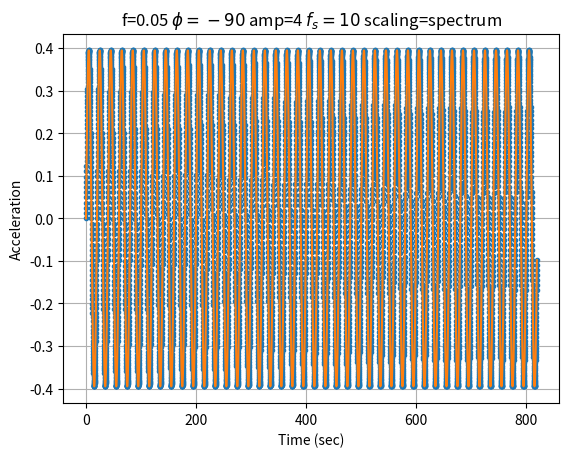
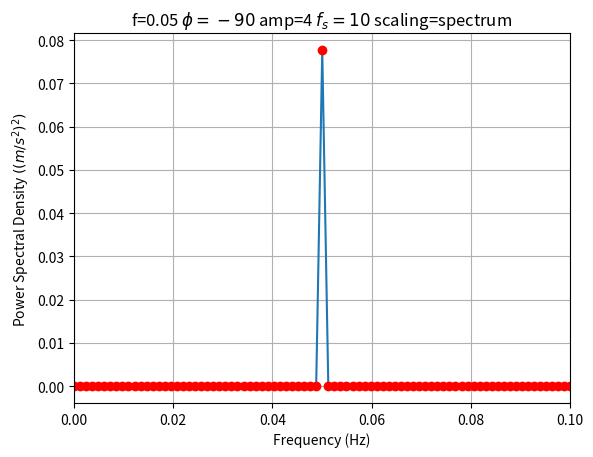
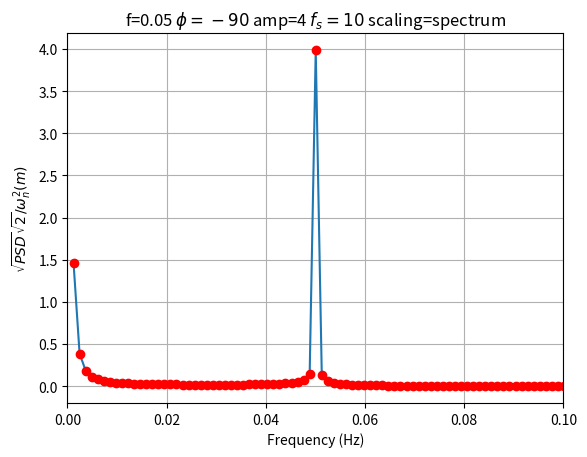

Recreate these plots in Python, in order.
#! /usr/bin/env python3
#
# Make a plot of a non-noisy periodogram
#
# Nov-2021, Pat Welch, pat@mousebrains.com

import argparse
import sys
import os.path
import numpy as np
from scipy import signal
import matplotlib.pyplot as plt

parser = argparse.ArgumentParser()
parser.add_argument("--frequency", type=float, default=1/20, help="Frequency (Hz)")
parser.add_argument("--fs", type=float, default=10, help="Sampling frequency (Hz)")
parser.add_argument("--phase", type=float, default=-90, help="Phase (degrees)")
parser.add_argument("--amplitude", type=float, default=4, help="Sine wave amplitude")
parser.add_argument("--n", type=int, default=8192, help="Number of samples")
parser.add_argument("--scaling", type=str, default="spectrum", 
        choices=["density", "spectrum"], help="Peridogram scaling")
parser.add_argument("--dpi", type=int, default=300, help="Figure pixels/inch")
parser.add_argument("--save", action="store_true", help="Should output PNG be saved?")
args = parser.parse_args()

(fn, _) = os.path.splitext(os.path.basename(sys.argv[0]))

omega = 2 * np.pi * args.frequency # Angular Frequency

dtSample = 1 / args.fs # Time step for sampling

duration = args.n * dtSample
tCurve  = np.linspace(0, duration, num=args.n * 100)
tSample = np.linspace(0, duration, num=args.n)

zCurve  = -args.amplitude * omega*omega * np.cos(-omega * tCurve  + np.radians(args.phase))
zSample = -args.amplitude * omega*omega * np.cos(-omega * tSample + np.radians(args.phase))

(freq, PSD) = signal.periodogram(zSample, fs=args.fs, scaling=args.scaling)

zz = np.sqrt(PSD) * np.sqrt(2) / np.square(2 * np.pi * freq)

tit = f"f={args.frequency}" \
        + f" $\phi={args.phase}$" \
        + f" amp={args.amplitude}" \
        + f" $f_s={args.fs}$" \
        + f" scaling={args.scaling}"

fig, ax = plt.subplots()
ax.plot(tSample, zSample, ".")
ax.plot(tCurve, zCurve, "-")
ax.grid()
ax.set_xlabel("Time (sec)")
ax.set_ylabel("Acceleration")
ax.set_title(tit)

if args.save:
    ofn = fn + ".spectrum.png"
    print("Saving to", ofn)
    plt.savefig(ofn, dpi=args.dpi)

fig, ax = plt.subplots()
ax.plot(freq, PSD, "-")
ax.plot(freq, PSD, "or")
ax.grid()
ax.set_xlabel("Frequency (Hz)")
ax.set_ylabel("Power Spectral Density $((m/s^2)^2)$")
ax.set_title(tit)
ax.set_xlim(0, 2 * args.frequency)

if args.save:
    ofn = fn + ".psd.png"
    print("Saving to", ofn)
    plt.savefig(ofn, dpi=args.dpi)

fig, ax = plt.subplots()
ax.plot(freq, zz, "-")
ax.plot(freq, zz, "or")
ax.grid()
ax.set_xlabel("Frequency (Hz)")
ax.set_ylabel("$\sqrt{PSD} \sqrt{2} / \omega^2_n (m)$")
ax.set_title(tit)
ax.set_xlim(0, 2 * args.frequency)

if args.save:
    ofn = fn + ".amp.png"
    print("Saving to", ofn)
    plt.savefig(ofn, dpi=args.dpi)

if not args.save: # Plot to screen
    print("Close plot to exit")
    plt.show()
